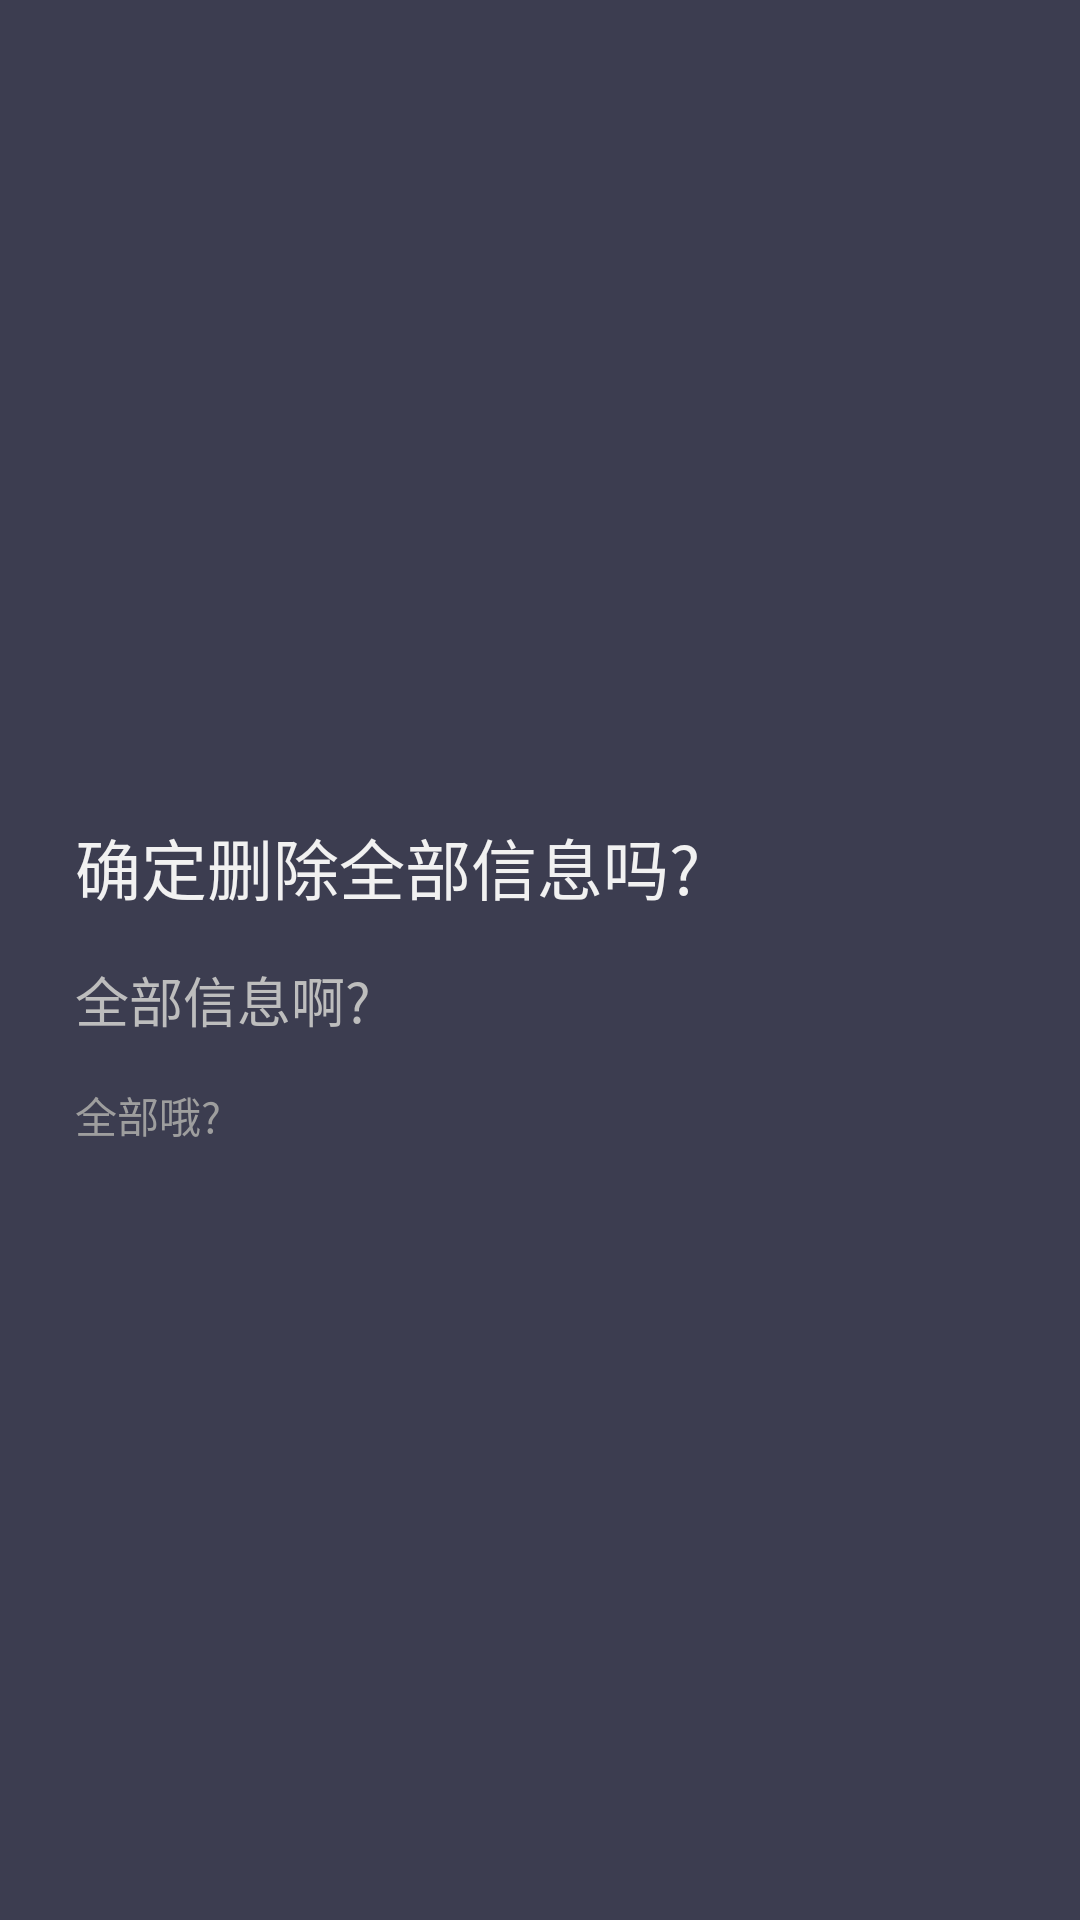

Write the Android layout XML for this screen, with the resource values it uses.
<!-- AndroidManifest.xml: application theme AppTheme.Base -->
<!-- res/layout/dialog_deleteall.xml -->
<?xml version="1.0" encoding="utf-8"?>
<ScrollView xmlns:android="http://schemas.android.com/apk/res/android"
    android:layout_width="300dp"
    android:layout_height="wrap_content"
    android:layout_gravity="center"
    >

    <LinearLayout
        android:id="@+id/layout"
        android:layout_width="fill_parent"
        android:layout_height="wrap_content"
        android:layout_gravity="center"
        android:orientation="vertical"
        android:scrollbars="vertical" >

        <TextView
            android:id="@+id/delete_item_info"
            android:layout_width="wrap_content"
            android:layout_height="wrap_content"
            android:layout_marginTop="25dp"
            android:layout_marginLeft="25sp"
            android:layout_marginVertical="15dp"
            android:text="确定删除全部信息吗?"
            android:textSize="22sp"
            android:textColor="@color/white_pressed"/>

        <TextView
            android:layout_width="fill_parent"
            android:layout_height="wrap_content"
            android:layout_marginLeft="25sp"
            android:text="全部信息啊?"
            android:textColor="@color/md_grey_400"
            android:textSize="18sp" />

        <TextView
            android:layout_width="fill_parent"
            android:layout_height="wrap_content"
            android:layout_marginTop="15dp"
            android:layout_marginLeft="25sp"
            android:text="全部哦?"
            android:textColor="@color/md_grey_500"
            android:textSize="14sp" />

    </LinearLayout>

</ScrollView>
<!-- resources referenced by this layout -->
<resources>
  <color name="md_grey_400">#BDBDBD</color>
  <color name="md_grey_500">#9E9E9E</color>
  <color name="white_pressed">#f1f1f1</color>
  <style name="AppTheme.Base" parent="Theme.AppCompat.NoActionBar">
          
          <item name="windowActionBar">false</item>
  
  
          <item name="colorPrimary">@color/colorPrimary</item>
          <item name="colorPrimaryDark">@color/colorAccent</item>
          <item name="colorAccent">@color/colorAccent</item>
          <item name="android:windowBackground">@color/md_black_1000</item>
          <item name="android:windowContentOverlay">@null</item>
      </style>
  <color name="colorPrimary">#9576fc</color>
  <color name="colorAccent">#9576fc</color>
  <color name="md_black_1000">#3C3D50</color>
</resources>
